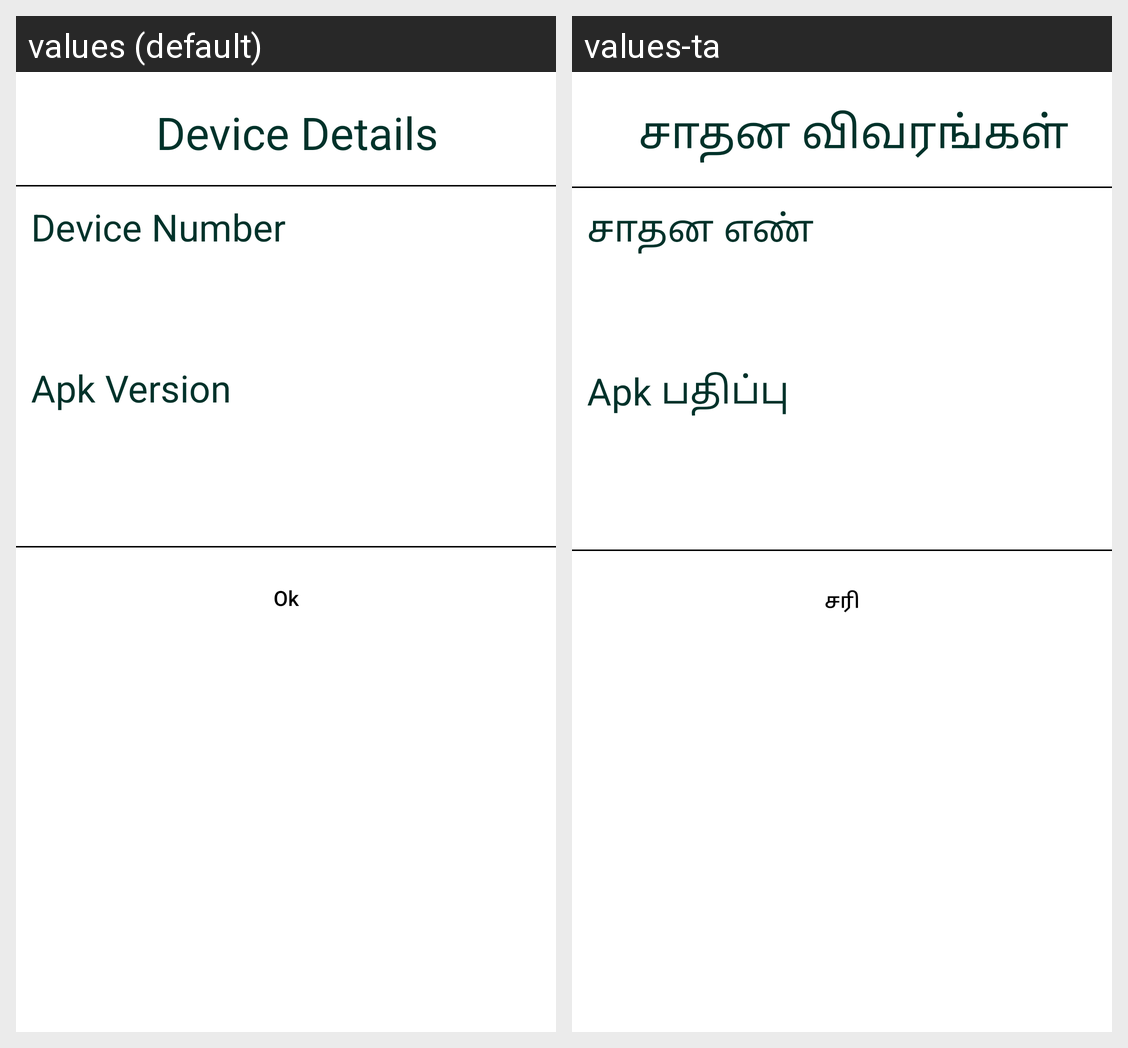

Locale-by-locale string values for the Android screen shown in this grid:
Android screen res/layout/dialog_device.xml rendered under 2 locales, left to right: values (default), values-ta. Device: Nexus 5 (rendered at 1080×1920; each locale shown at half size, 540×960, under a caption strip naming it); theme AppTheme.
Strings drawn on this screen, with the default value and each locale's value (text and hints the layout hard-codes, and strings that could not be matched under every locale, appear in the picture but are not listed):

dialog_device_details
  values: Device Details
  values-ta: சாதன விவரங்கள்

dialog_Device_Number
  values: Device Number
  values-ta: சாதன எண்

dialog_apk_version
  values: Apk Version
  values-ta: Apk பதிப்பு

txt_ok
  values: Ok
  values-ta: சரி
